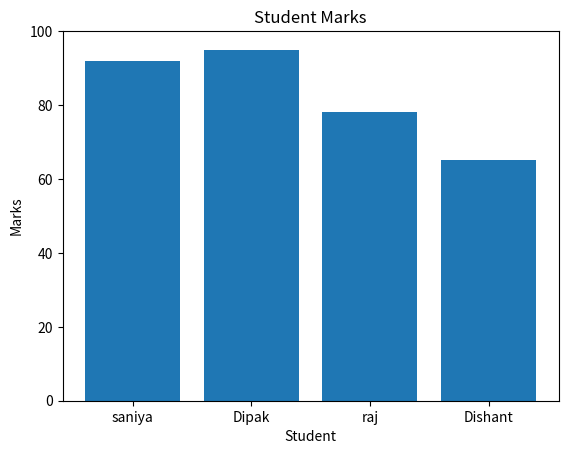

Source code (Python):
import matplotlib.pyplot as plt

names = ["saniya", "Dipak", "raj", "Dishant"]

marks = [92, 95, 78, 65]

plt.bar(names, marks)

plt.title("Student Marks")

plt.xlabel("Student")

plt.ylabel("Marks")

plt.ylim(0, 100)

plt.show()

highest = max(marks)

index = marks.index(highest)

print("Highest Marks:", highest)

print("Top Student:", names[index])
